Dataset: dataset (GitHub, mohamedalimuse32-spec/GRADUATION_PROJECT1). Classes: glioma, meningioma, no tumor, pituitary tumor.

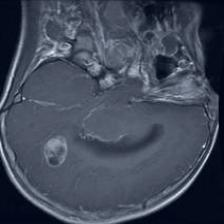
Label: glioma

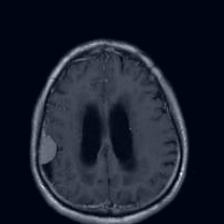
Label: meningioma

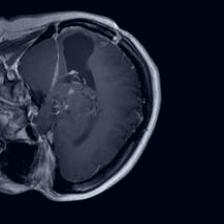
Label: glioma

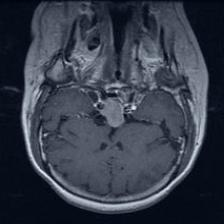
Label: pituitary tumor

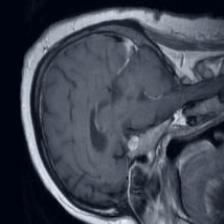
Label: pituitary tumor

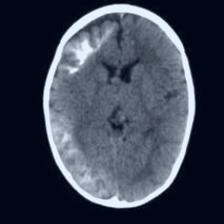
Label: no tumor
